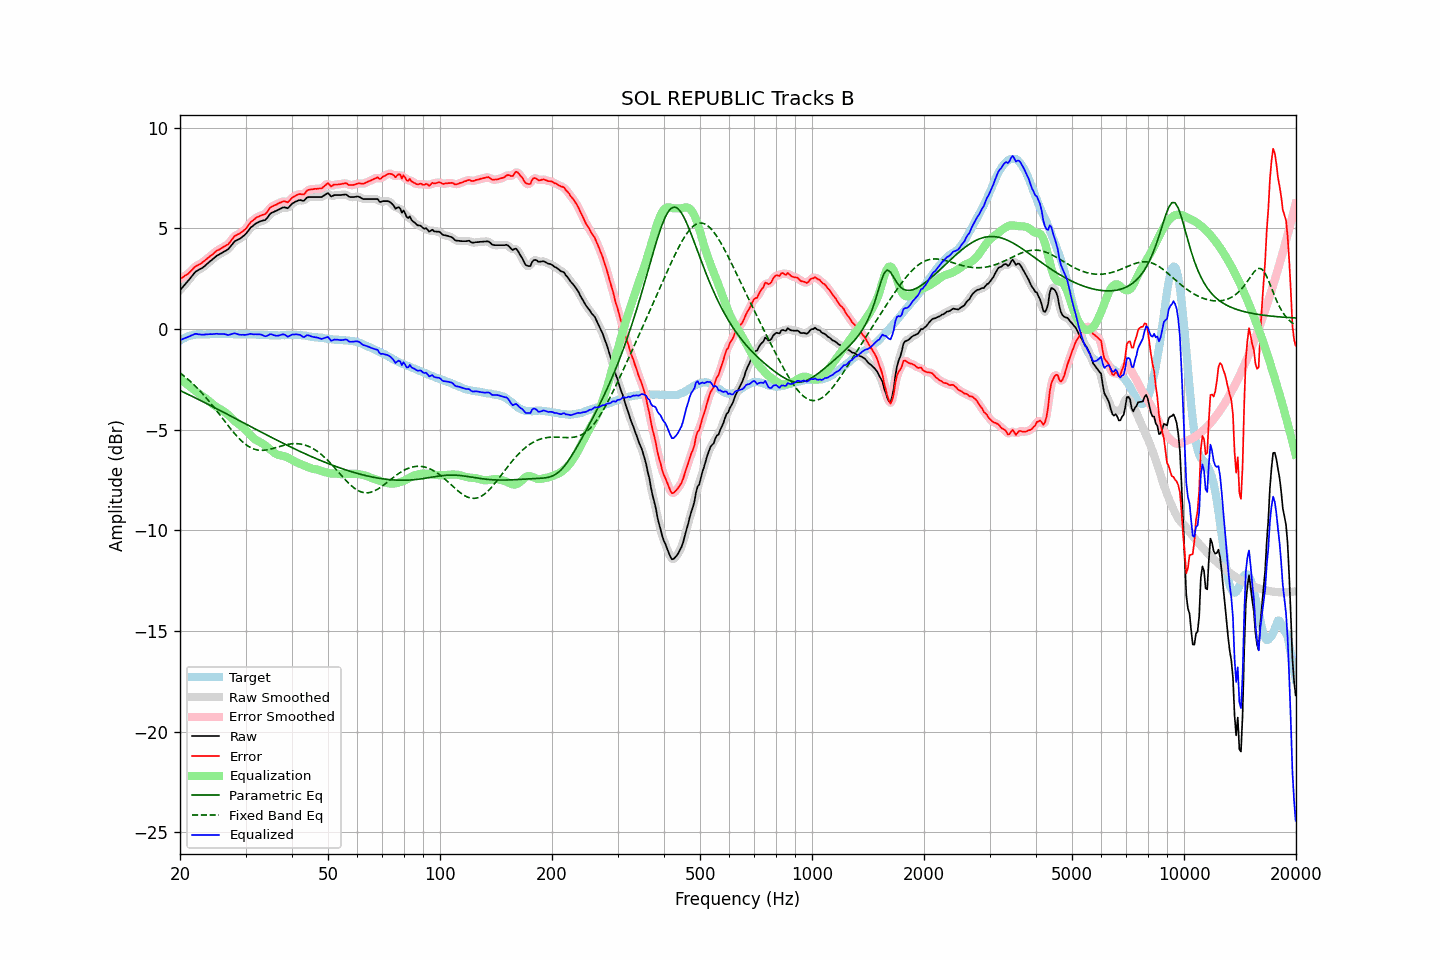

The table this chart was drawn from, first rows:
frequency, raw, error, smoothed, error_smoothed, equalization, parametric_eq, fixed_band_eq, equalized_raw, equalized_smoothed, target
20.00, 1.93, 2.50, 1.93, 2.50, -2.47, -3.05, -2.17, -0.54, -0.54, -0.57
20.20, 2.02, 2.54, 2.02, 2.54, -2.53, -3.09, -2.24, -0.51, -0.51, -0.52
20.40, 2.11, 2.58, 2.11, 2.59, -2.60, -3.13, -2.30, -0.49, -0.48, -0.47
20.61, 2.21, 2.65, 2.21, 2.64, -2.66, -3.16, -2.36, -0.45, -0.45, -0.44
20.81, 2.30, 2.69, 2.30, 2.69, -2.72, -3.20, -2.43, -0.42, -0.42, -0.39
21.02, 2.39, 2.74, 2.39, 2.75, -2.78, -3.24, -2.50, -0.39, -0.39, -0.35
21.23, 2.49, 2.82, 2.49, 2.82, -2.85, -3.28, -2.57, -0.35, -0.36, -0.33
21.44, 2.59, 2.91, 2.59, 2.90, -2.91, -3.32, -2.64, -0.32, -0.32, -0.31
21.66, 2.69, 2.98, 2.70, 2.99, -2.98, -3.36, -2.72, -0.29, -0.28, -0.29
21.87, 2.79, 3.08, 2.79, 3.07, -3.04, -3.40, -2.79, -0.25, -0.25, -0.28
22.09, 2.87, 3.14, 2.86, 3.13, -3.10, -3.44, -2.87, -0.23, -0.24, -0.26
22.31, 2.91, 3.17, 2.92, 3.17, -3.16, -3.48, -2.95, -0.25, -0.25, -0.26
22.54, 2.96, 3.21, 2.96, 3.21, -3.22, -3.52, -3.03, -0.26, -0.26, -0.26
22.76, 3.00, 3.26, 3.00, 3.26, -3.28, -3.56, -3.12, -0.28, -0.28, -0.26
22.99, 3.05, 3.32, 3.05, 3.32, -3.33, -3.60, -3.21, -0.28, -0.28, -0.27
23.22, 3.11, 3.38, 3.11, 3.38, -3.38, -3.64, -3.30, -0.27, -0.27, -0.27
23.45, 3.18, 3.45, 3.18, 3.44, -3.44, -3.68, -3.39, -0.26, -0.26, -0.27
23.69, 3.25, 3.51, 3.25, 3.51, -3.51, -3.72, -3.48, -0.26, -0.26, -0.26
23.92, 3.32, 3.58, 3.32, 3.57, -3.57, -3.76, -3.58, -0.25, -0.25, -0.26
24.16, 3.39, 3.64, 3.39, 3.63, -3.64, -3.80, -3.67, -0.25, -0.25, -0.25
24.40, 3.45, 3.69, 3.45, 3.70, -3.70, -3.84, -3.77, -0.25, -0.25, -0.24
24.65, 3.52, 3.77, 3.52, 3.77, -3.77, -3.88, -3.87, -0.25, -0.24, -0.25
24.89, 3.59, 3.84, 3.59, 3.83, -3.83, -3.92, -3.97, -0.23, -0.24, -0.25
25.14, 3.65, 3.90, 3.65, 3.89, -3.88, -3.96, -4.08, -0.23, -0.23, -0.25
25.39, 3.69, 3.93, 3.69, 3.94, -3.93, -4.00, -4.18, -0.24, -0.24, -0.24
25.65, 3.74, 3.98, 3.74, 3.98, -3.98, -4.05, -4.28, -0.24, -0.24, -0.24
25.91, 3.78, 4.03, 3.78, 4.03, -4.03, -4.09, -4.39, -0.25, -0.24, -0.25
26.16, 3.83, 4.08, 3.83, 4.08, -4.07, -4.13, -4.49, -0.24, -0.24, -0.25
26.43, 3.88, 4.13, 3.87, 4.12, -4.13, -4.17, -4.60, -0.25, -0.26, -0.25
26.69, 3.92, 4.17, 3.92, 4.17, -4.20, -4.21, -4.70, -0.28, -0.27, -0.25
26.96, 3.97, 4.21, 3.98, 4.23, -4.27, -4.26, -4.80, -0.30, -0.28, -0.24
27.23, 4.07, 4.31, 4.07, 4.31, -4.34, -4.30, -4.90, -0.27, -0.27, -0.24
27.50, 4.17, 4.41, 4.17, 4.42, -4.42, -4.34, -5.00, -0.25, -0.25, -0.25
27.77, 4.27, 4.53, 4.27, 4.52, -4.49, -4.38, -5.10, -0.22, -0.22, -0.26
28.05, 4.36, 4.62, 4.35, 4.61, -4.56, -4.42, -5.20, -0.20, -0.22, -0.26
28.33, 4.40, 4.67, 4.40, 4.67, -4.63, -4.47, -5.29, -0.23, -0.23, -0.27
28.62, 4.44, 4.71, 4.44, 4.71, -4.70, -4.51, -5.37, -0.26, -0.25, -0.27
28.90, 4.48, 4.74, 4.48, 4.75, -4.76, -4.55, -5.46, -0.28, -0.27, -0.26
29.19, 4.53, 4.80, 4.53, 4.80, -4.82, -4.59, -5.54, -0.29, -0.28, -0.27
29.48, 4.60, 4.85, 4.59, 4.85, -4.88, -4.63, -5.61, -0.28, -0.29, -0.25
29.78, 4.66, 4.92, 4.66, 4.92, -4.95, -4.68, -5.68, -0.29, -0.29, -0.26
30.08, 4.74, 4.99, 4.74, 5.00, -5.02, -4.72, -5.74, -0.29, -0.28, -0.25
30.38, 4.84, 5.10, 4.84, 5.10, -5.11, -4.76, -5.80, -0.27, -0.27, -0.26
30.68, 4.94, 5.21, 4.94, 5.21, -5.20, -4.80, -5.85, -0.26, -0.25, -0.27
30.99, 5.05, 5.32, 5.03, 5.30, -5.28, -4.85, -5.89, -0.23, -0.25, -0.27
31.30, 5.11, 5.38, 5.11, 5.38, -5.36, -4.89, -5.93, -0.25, -0.25, -0.27
31.61, 5.17, 5.44, 5.18, 5.45, -5.44, -4.93, -5.96, -0.27, -0.26, -0.27
31.93, 5.24, 5.51, 5.23, 5.50, -5.50, -4.97, -5.98, -0.26, -0.26, -0.27
32.24, 5.28, 5.56, 5.28, 5.56, -5.54, -5.01, -6.00, -0.26, -0.26, -0.28
32.57, 5.32, 5.59, 5.32, 5.60, -5.58, -5.05, -6.02, -0.26, -0.26, -0.27
32.89, 5.36, 5.63, 5.35, 5.63, -5.62, -5.10, -6.02, -0.26, -0.27, -0.27
33.22, 5.38, 5.67, 5.38, 5.66, -5.67, -5.14, -6.02, -0.29, -0.29, -0.29
33.55, 5.40, 5.69, 5.40, 5.69, -5.72, -5.18, -6.02, -0.32, -0.33, -0.29
33.89, 5.42, 5.72, 5.44, 5.73, -5.78, -5.22, -6.01, -0.36, -0.34, -0.30
34.23, 5.50, 5.79, 5.51, 5.81, -5.84, -5.26, -6.00, -0.34, -0.33, -0.29
34.57, 5.61, 5.91, 5.61, 5.91, -5.91, -5.30, -5.99, -0.30, -0.30, -0.30
34.92, 5.72, 6.02, 5.70, 6.01, -5.97, -5.34, -5.97, -0.25, -0.27, -0.30
35.27, 5.78, 6.09, 5.77, 6.08, -6.04, -5.39, -5.95, -0.26, -0.26, -0.31
35.62, 5.81, 6.12, 5.82, 6.13, -6.10, -5.43, -5.93, -0.29, -0.29, -0.31
35.97, 5.85, 6.16, 5.85, 6.16, -6.16, -5.47, -5.90, -0.31, -0.32, -0.31
... 635 more rows
